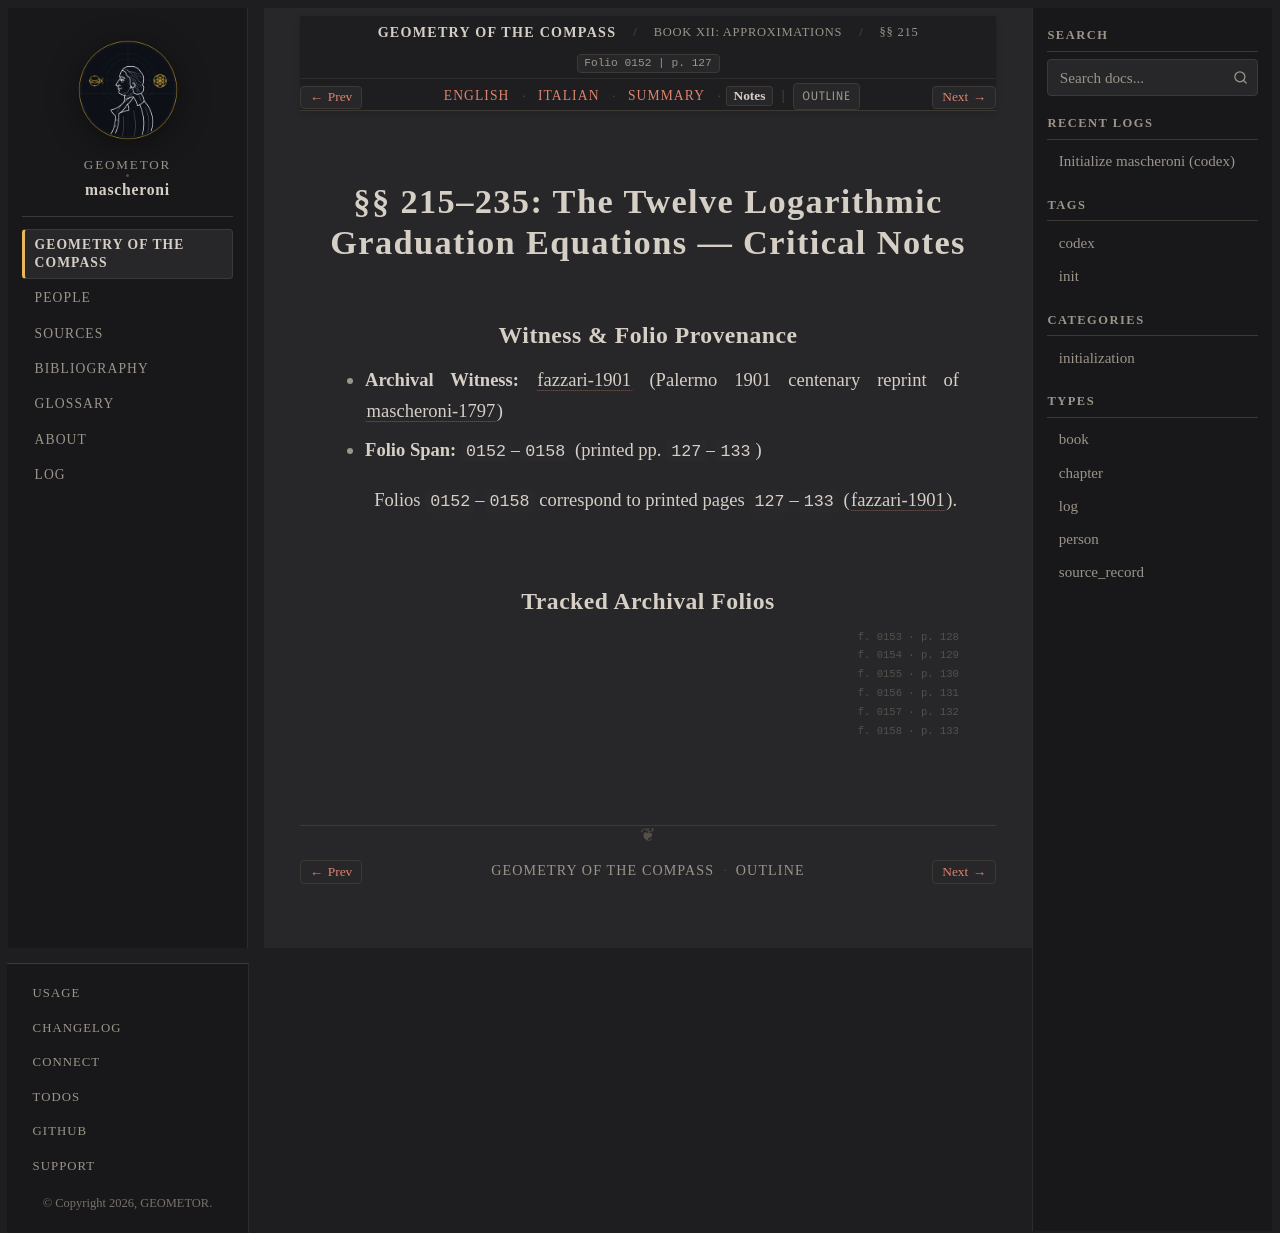

repository: geometor/mascheroni · page: geometria_del_compasso/12-book-12/02-sec-215-twelve-equations/notes.html · generator: sphinx

:order: 2
:layout: book
:title: §§ 215–235: The Twelve Logarithmic Graduation Equations — Critical Notes
:nav_title: §§ 215–235: Twelve Equations
:breadcrumb_title: §§ 215–235: Twelve Equations
:folio: 0152
:page: 127
:tracks: English: index | Italian: it | Summary: summary | Notes: notes

.. _mascheroni-12-book-12-02-sec-215-twelve-equations-notes:

========================================================================
§§ 215–235: The Twelve Logarithmic Graduation Equations — Critical Notes
========================================================================

Witness & Folio Provenance
--------------------------

* **Archival Witness:** :cite:`fazzari-1901` (Palermo 1901 centenary reprint of :cite:`mascheroni-1797`)
* **Folio Span:** ``0152``–``0158`` (printed pp. ``127``–``133``)

Folios ``0152``–``0158`` correspond to printed pages ``127``–``133`` (:cite:`fazzari-1901`).

Tracked Archival Folios
-----------------------

.. folio:: 0152
   :page: 127

.. folio:: 0153
   :page: 128

.. folio:: 0154
   :page: 129

.. folio:: 0155
   :page: 130

.. folio:: 0156
   :page: 131

.. folio:: 0157
   :page: 132

.. folio:: 0158
   :page: 133
